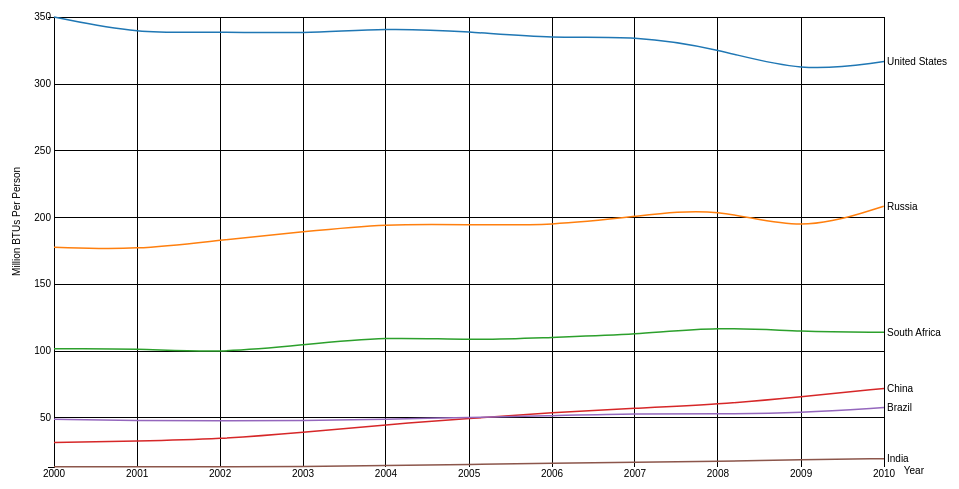
D3 v3 page, settled after 360 driven frames (6 s of simulated time); the page loaded 1 data file(s).


// ── MultiLine.js

var margin = {top: 20, right: 80, bottom: 30, left: 50},
    width = 960 - margin.left - margin.right,
    height = 500 - margin.top - margin.bottom;

var parseDate = d3.time.format("%Y");

var x = d3.time.scale()
    .range([0, width]);

var y = d3.scale.linear()
    .range([height, 0]);

var color = d3.scale.category10();

var xAxis = d3.svg.axis()
    .scale(x)
    .orient("bottom")
    .innerTickSize(-height);

var yAxis = d3.svg.axis()
    .scale(y)
    .orient("left")
    .ticks(7)
    .innerTickSize(-width);

var line = d3.svg.line()
    .interpolate("basis")
    .x(function (d) { return x(d.date); })
    .y(function (d) { return y(d.energy); });

var svg = d3.select("body").append("svg")
    .attr("width", width + margin.left + margin.right)
    .attr("height", height + margin.top + margin.bottom)
    .append("g")
    .attr("transform", "translate(" + margin.left + "," + margin.top + ")");

d3.csv("EPC_2000_2010_new.csv", function (error, data) {
	//returns an array containing the property key names of the specified associative array
	color.domain(d3.keys(data[0]).filter(function (key) { return key !== "date"; }));
	data.forEach(function (d) {
		d.date = parseDate.parse(d.date);
	});
	//javascript Array builtin
	var cities = color.domain().map(function (name) {
		return {
			name: name,
			values: data.map(function (d) {
				return {date: d.date, energy: +d[name]};
			})
		};
	});
    
	x.domain(d3.extent(data, function (d) { return d.date; }));
	y.domain([
		d3.min(cities, function (c) { return d3.min(c.values, function (v) { return v.energy; }); }),
		d3.max(cities, function (c) { return d3.max(c.values, function (v) { return v.energy; }); })
	]);
	
	svg.append("g")
	    .attr("class", "x axis")
        .attr("transform", "translate(0," + height + ")")
        .call(xAxis)
        .append("text")
		.attr("y", 6)
		.attr("dx", "87em")
        .attr("dy", "0.1em")
        .style("text-anchor", "end")
        .text("Year");

	svg.append("g")
		.attr("class", "y axis")
        .call(yAxis)
        .append("text")
        .attr("transform", "rotate(-90)")
        .attr("y", 6)
		.attr("dx", "-15em")
        .attr("dy", "-4em")
        .style("text-anchor", "end")
        .text("Million BTUs Per Person");
	
	var city = svg.selectAll(".city")
			.data(cities)
			.enter().append("g")
			.attr("class", "city");

    var path = svg.selectAll(".city").append("path")
			.attr("class", "line")
			.attr("d", function (d) { return line(d.values); })
			.style("stroke", function (d) { return color(d.name); });
	
    city.append("text")
            .datum(function (d) { return {name: d.name, value: d.values[d.values.length - 1]}; })
            .attr("transform", function (d) { return "translate(" + x(d.value.date) + "," + y(d.value.energy) + ")"; })
            .attr("x", 3)
            .attr("dy", ".35em")
            .text(function (d) { return d.name; });
	
    var totalLength = path.node().getTotalLength();
    
    path
        .attr("stroke-dasharray", totalLength + " " + totalLength)
        .attr("stroke-dashoffset", totalLength)
        .transition()
        .duration(2000)
        .ease("linear")
        .attr("stroke-dashoffset", 0);
    
    svg.on("click", function () {
        path
            .transition()
            .duration(2000)
            .ease("linear")
            .attr("stroke-dashoffset", totalLength);
    });
});


### data: EPC_2000_2010_new.csv
date, ?United States, ?Russia, ?South Africa, ?China, ?Brazil, ?India
2000, ?350.20416, ?177.75335, ?101.71578, ?31.4685, ?48.95297, ?13.24989
2001, ?337.46887, ?175.66948, ?101.96284, ?32.42302, ?47.78927, ?13.52257
2002, ?339.48746, ?183.21087, ?98.43929, ?34.03191, ?47.73233, ?13.13655
2003, ?337.61021, ?189.40043, ?104.71121, ?38.94003, ?47.78749, ?13.35042
2004, ?342.0731, ?195.45684, ?110.88106, ?44.86047, ?48.93927, ?14.26428
2005, ?339.34309, ?194.62656, ?107.83603, ?49.46962, ?50.25623, ?14.96965
2006, ?333.899, ?193.99994, ?110.32818, ?53.96891, ?51.51575, ?15.91784
2007, ?336.34413, ?200.79186, ?112.14774, ?57.12489, ?53.22689, ?16.73585
2008, ?326.51774, ?208.07238, ?118.30442, ?59.98329, ?52.68423, ?17.24824
2009, ?308.36043, ?188.46397, ?114.43677, ?65.73054, ?53.73497, ?18.71032
2010, ?316.86657, ?208.55993, ?114.05031, ?71.97437, ?57.69613, ?19.36064